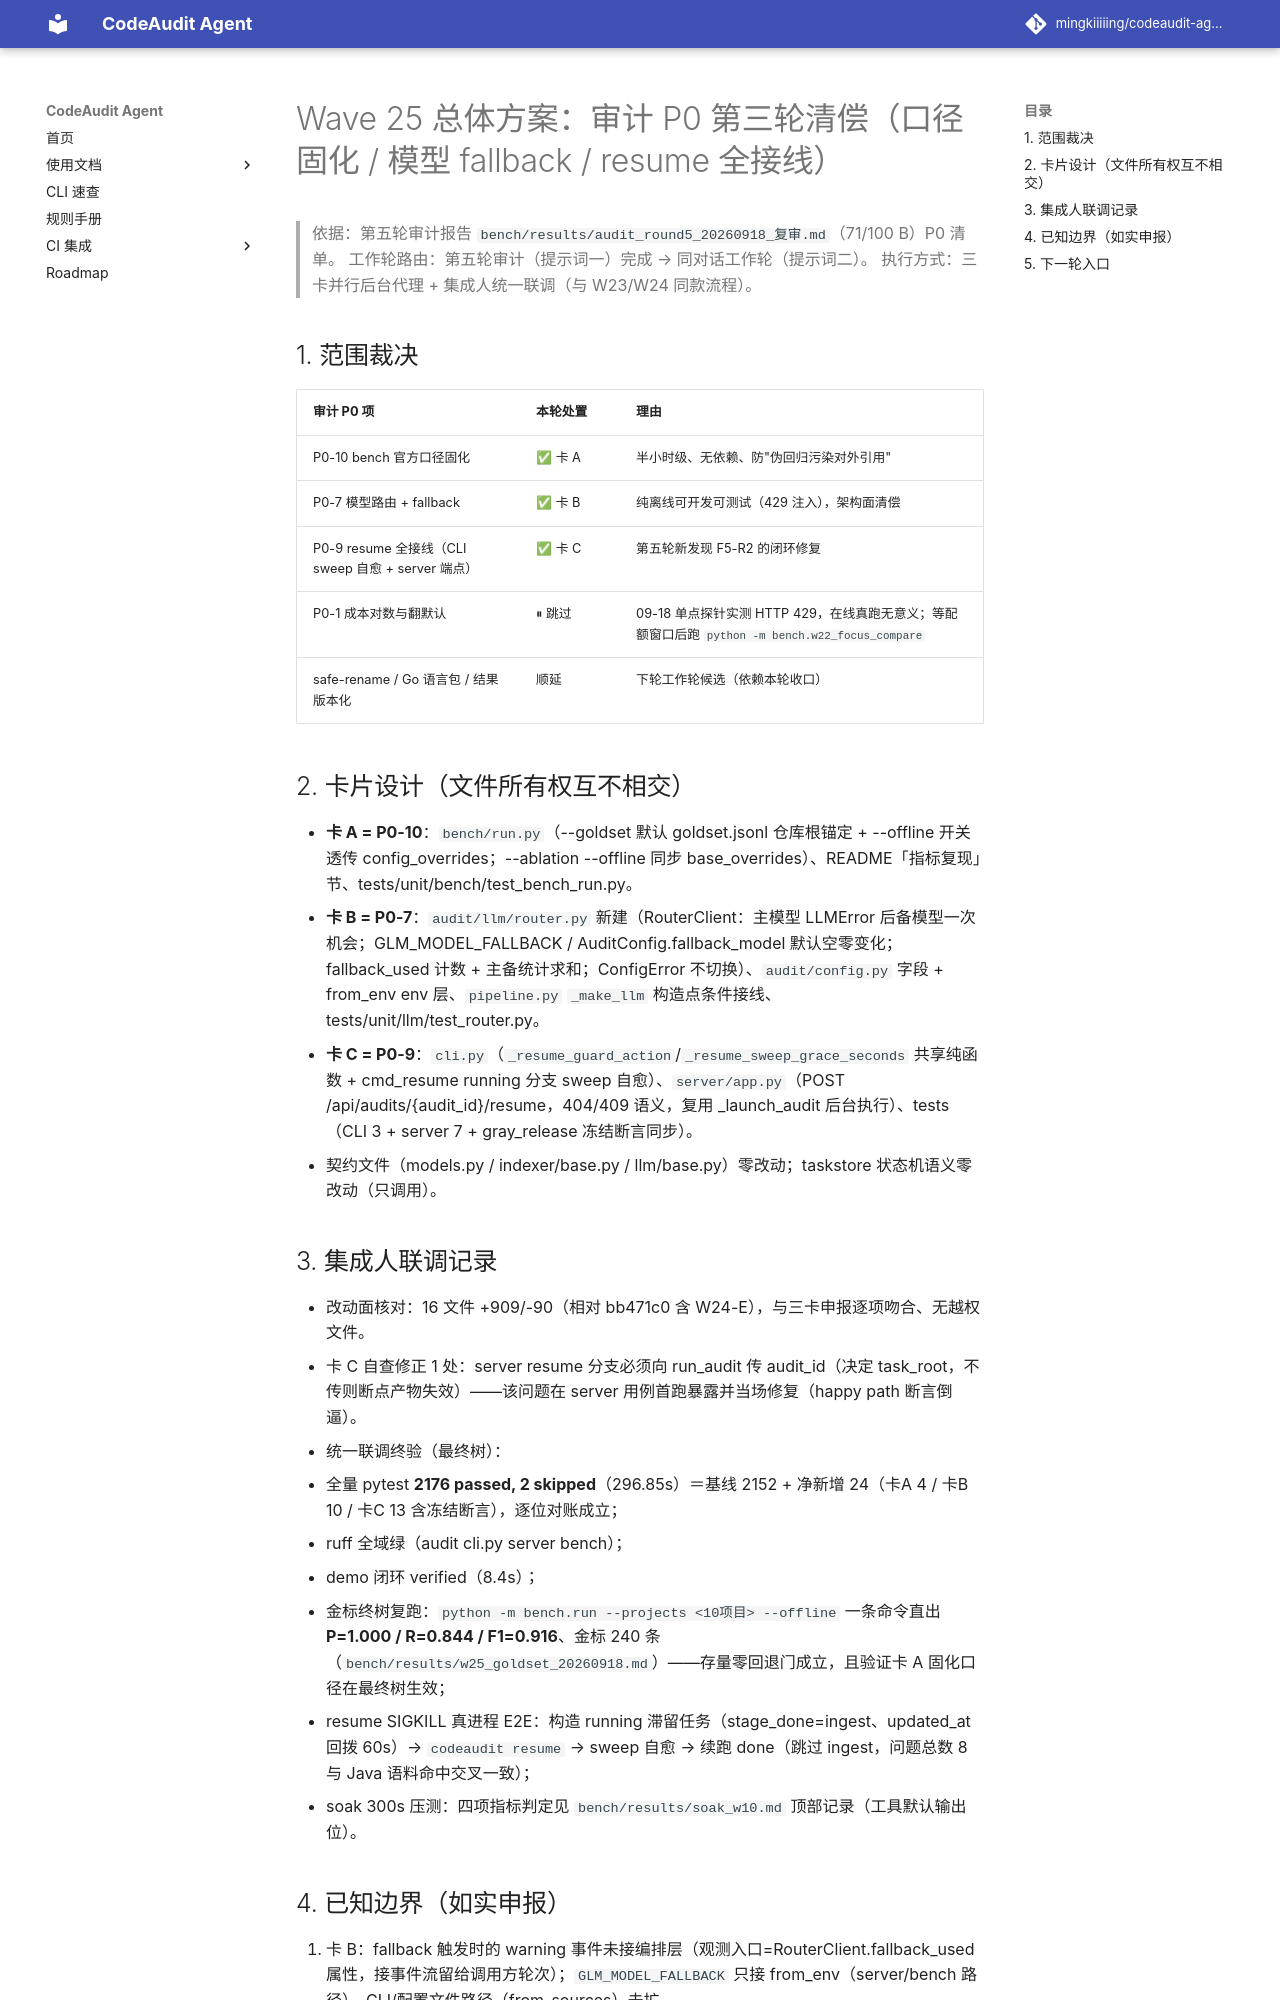

repository: mingkiiiiing/codeaudit-agent · page: design/24-Wave25总体方案-审计P0第三轮清偿-口径固化与模型fallback与resume全接线/index.html · generator: mkdocs

# Wave 25 总体方案：审计 P0 第三轮清偿（口径固化 / 模型 fallback / resume 全接线）

> 依据：第五轮审计报告 `bench/results/audit_round5_20260918_复审.md`（71/100 B）P0 清单。
> 工作轮路由：第五轮审计（提示词一）完成 → 同对话工作轮（提示词二）。
> 执行方式：三卡并行后台代理 + 集成人统一联调（与 W23/W24 同款流程）。

## 1. 范围裁决

| 审计 P0 项 | 本轮处置 | 理由 |
|---|---|---|
| P0-10 bench 官方口径固化 | ✅ 卡 A | 半小时级、无依赖、防"伪回归污染对外引用" |
| P0-7 模型路由 + fallback | ✅ 卡 B | 纯离线可开发可测试（429 注入），架构面清偿 |
| P0-9 resume 全接线（CLI sweep 自愈 + server 端点） | ✅ 卡 C | 第五轮新发现 F5-R2 的闭环修复 |
| P0-1 成本对数与翻默认 | ⏸ 跳过 | 09-18 单点探针实测 HTTP 429，在线真跑无意义；等配额窗口后跑 `python -m bench.w22_focus_compare` |
| safe-rename / Go 语言包 / 结果版本化 | 顺延 | 下轮工作轮候选（依赖本轮收口） |

## 2. 卡片设计（文件所有权互不相交）

- **卡 A = P0-10**：`bench/run.py`（--goldset 默认 goldset.jsonl 仓库根锚定 + --offline 开关透传 config_overrides；--ablation --offline 同步 base_overrides）、README「指标复现」节、tests/unit/bench/test_bench_run.py。
- **卡 B = P0-7**：`audit/llm/router.py` 新建（RouterClient：主模型 LLMError 后备模型一次机会；GLM_MODEL_FALLBACK / AuditConfig.fallback_model 默认空零变化；fallback_used 计数 + 主备统计求和；ConfigError 不切换）、`audit/config.py` 字段 + from_env env 层、`pipeline.py` `_make_llm` 构造点条件接线、tests/unit/llm/test_router.py。
- **卡 C = P0-9**：`cli.py`（`_resume_guard_action`/`_resume_sweep_grace_seconds` 共享纯函数 + cmd_resume running 分支 sweep 自愈）、`server/app.py`（POST /api/audits/{audit_id}/resume，404/409 语义，复用 _launch_audit 后台执行）、tests（CLI 3 + server 7 + gray_release 冻结断言同步）。
- 契约文件（models.py / indexer/base.py / llm/base.py）零改动；taskstore 状态机语义零改动（只调用）。

## 3. 集成人联调记录

- 改动面核对：16 文件 +909/-90（相对 bb471c0 含 W24-E），与三卡申报逐项吻合、无越权文件。
- 卡 C 自查修正 1 处：server resume 分支必须向 run_audit 传 audit_id（决定 task_root，不传则断点产物失效）——该问题在 server 用例首跑暴露并当场修复（happy path 断言倒逼）。
- 统一联调终验（最终树）：
  - 全量 pytest **2176 passed, 2 skipped**（296.85s）＝基线 2152 + 净新增 24（卡A 4 / 卡B 10 / 卡C 13 含冻结断言），逐位对账成立；
  - ruff 全域绿（audit cli.py server bench）；
  - demo 闭环 verified（8.4s）；
  - 金标终树复跑：`python -m bench.run --projects <10项目> --offline` 一条命令直出 **P=1.000 / R=0.844 / F1=0.916**、金标 240 条（`bench/results/w25_goldset_20260918.md`）——存量零回退门成立，且验证卡 A 固化口径在最终树生效；
  - resume SIGKILL 真进程 E2E：构造 running 滞留任务（stage_done=ingest、updated_at 回拨 60s）→ `codeaudit resume` → sweep 自愈 → 续跑 done（跳过 ingest，问题总数 8 与 Java 语料命中交叉一致）；
  - soak 300s 压测：四项指标判定见 `bench/results/soak_w10.md` 顶部记录（工具默认输出位）。
